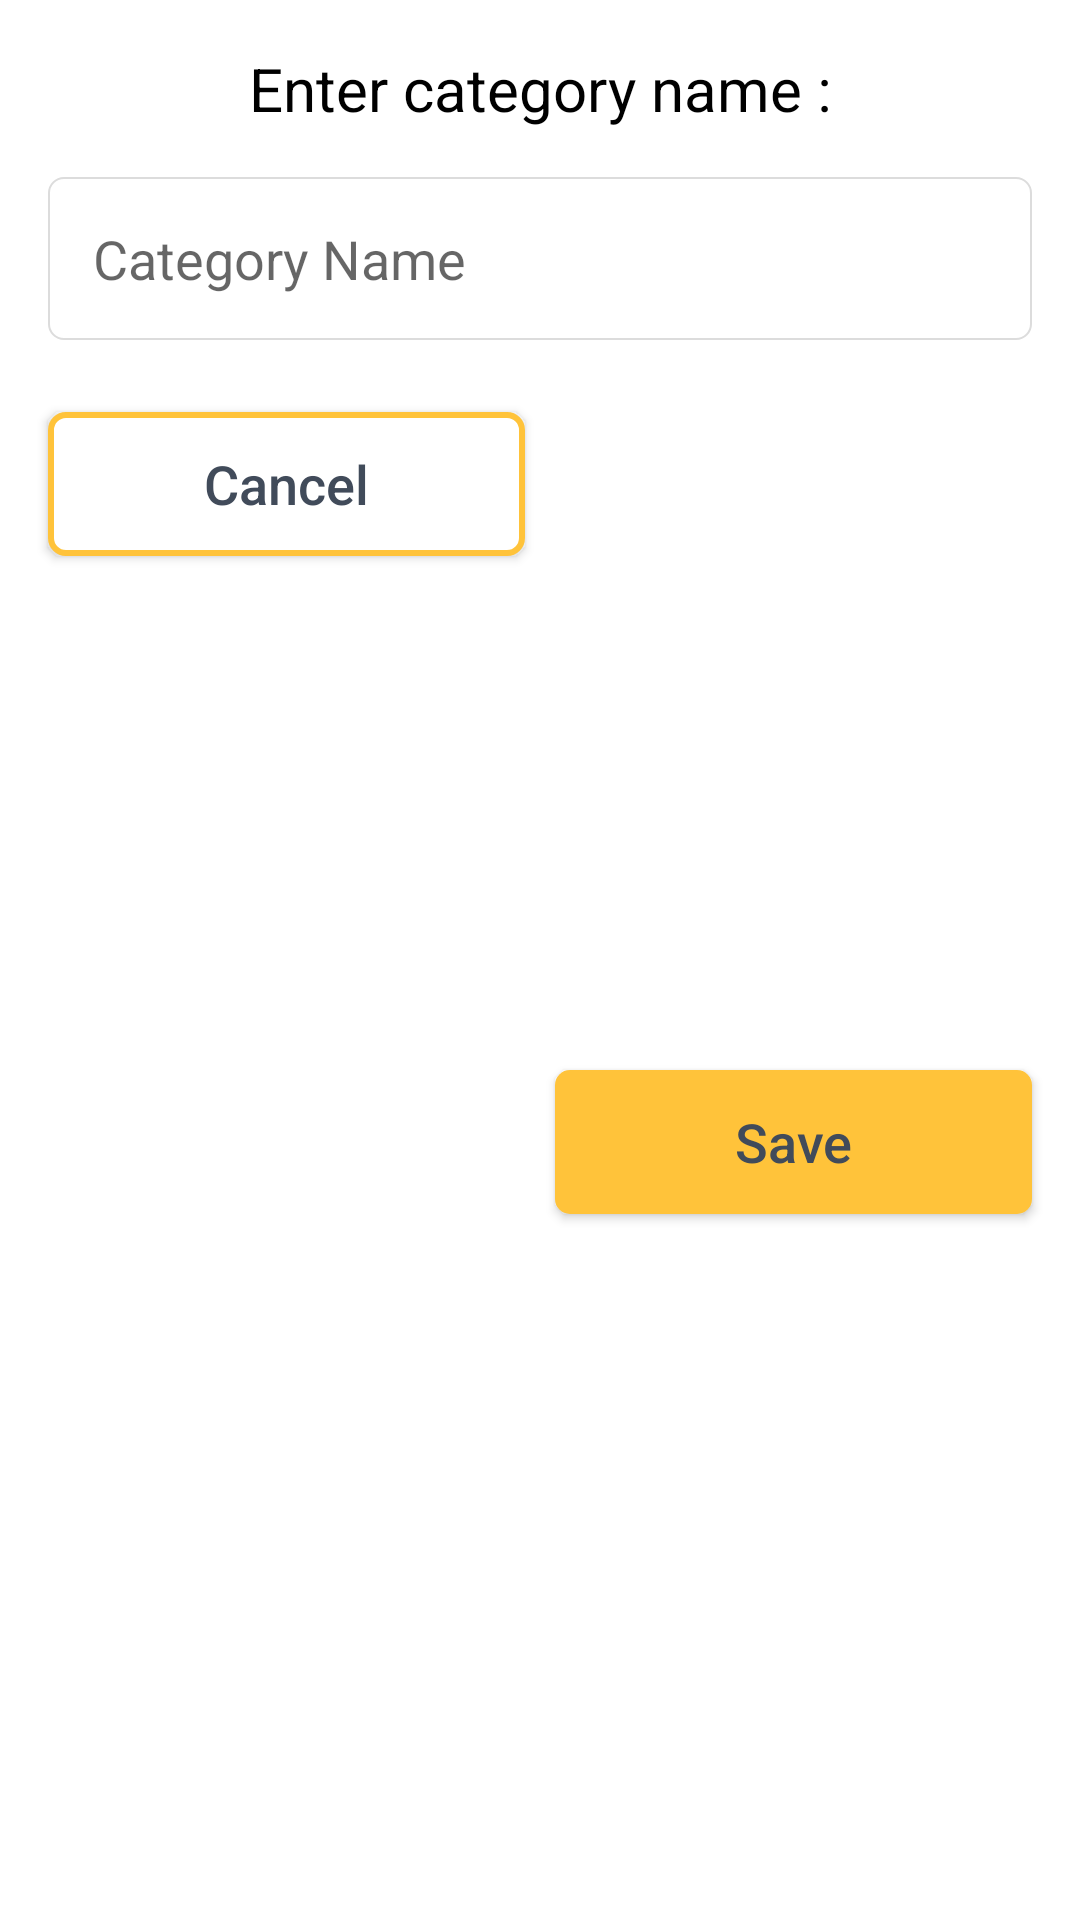

Write the Android layout XML for this screen, with the resource values it uses.
<!-- AndroidManifest.xml: application theme Theme.Jello -->
<!-- res/layout/add_category_dialog.xml -->
<?xml version="1.0" encoding="utf-8"?>
<androidx.constraintlayout.widget.ConstraintLayout xmlns:android="http://schemas.android.com/apk/res/android"
    xmlns:app="http://schemas.android.com/apk/res-auto"
    xmlns:tools="http://schemas.android.com/tools"
    android:layout_width="match_parent"
    android:layout_height="wrap_content">

    <androidx.constraintlayout.widget.Guideline
        android:id="@+id/guideline16"
        android:layout_width="wrap_content"
        android:layout_height="wrap_content"
        android:orientation="vertical"
        app:layout_constraintGuide_begin="16dp" />

    <androidx.constraintlayout.widget.Guideline
        android:id="@+id/guideline17"
        android:layout_width="wrap_content"
        android:layout_height="wrap_content"
        android:orientation="vertical"
        app:layout_constraintGuide_end="16dp" />

    <TextView
        android:id="@+id/txtTitleDialog"
        android:layout_width="wrap_content"
        android:layout_height="wrap_content"
        android:layout_marginTop="16dp"
        android:text="Enter category name :"
        android:textColor="@color/black"
        android:textSize="20sp"
        app:layout_constraintEnd_toStartOf="@+id/guideline17"
        app:layout_constraintStart_toStartOf="@+id/guideline16"
        app:layout_constraintTop_toTopOf="parent" />

    <EditText
        android:id="@+id/txtCategoryName"
        android:layout_width="0dp"
        android:layout_height="wrap_content"
        android:layout_marginTop="16dp"
        android:background="@drawable/text_field_selector"
        android:ems="10"
        android:focusable="true"
        android:hint="Category Name"
        android:inputType="textPersonName"
        android:padding="15dp"
        android:visibility="visible"
        app:layout_constraintEnd_toStartOf="@+id/guideline17"
        app:layout_constraintStart_toStartOf="@+id/guideline16"
        app:layout_constraintTop_toBottomOf="@+id/txtTitleDialog" />

    <androidx.appcompat.widget.AppCompatButton
        android:id="@+id/btnSave"
        android:layout_width="0dp"
        android:layout_height="wrap_content"
        android:layout_marginStart="5dp"
        android:layout_marginTop="24dp"
        android:layout_marginBottom="16dp"
        android:background="@drawable/btn_sign"
        android:text="Save"
        android:textAllCaps="false"
        android:textColor="@color/text_color"
        android:textSize="18sp"
        app:layout_constraintBottom_toBottomOf="parent"
        app:layout_constraintEnd_toStartOf="@+id/guideline17"
        app:layout_constraintHorizontal_bias="0.5"
        app:layout_constraintStart_toEndOf="@+id/btnCancel"
        app:layout_constraintTop_toBottomOf="@+id/txtCategoryName" />

    <androidx.appcompat.widget.AppCompatButton
        android:id="@+id/btnCancel"
        android:layout_width="0dp"
        android:layout_height="wrap_content"
        android:layout_marginTop="24dp"
        android:layout_marginEnd="5dp"
        android:background="@drawable/btn_not"
        android:text="Cancel"
        android:textAllCaps="false"
        android:textColor="@color/text_color"
        android:textSize="18sp"
        app:layout_constraintEnd_toStartOf="@+id/btnSave"
        app:layout_constraintHorizontal_bias="0.5"
        app:layout_constraintStart_toStartOf="@+id/guideline16"
        app:layout_constraintTop_toBottomOf="@+id/txtCategoryName" />

    <TextView
        android:id="@+id/txtErrorCategory"
        android:layout_width="wrap_content"
        android:layout_height="wrap_content"
        android:layout_marginStart="3dp"
        android:text="Error"
        android:textColor="#ff0000"
        android:visibility="gone"
        app:layout_constraintEnd_toStartOf="@+id/guideline17"
        app:layout_constraintHorizontal_bias="0.0"
        app:layout_constraintStart_toStartOf="@+id/guideline16"
        app:layout_constraintTop_toBottomOf="@+id/txtCategoryName" />
</androidx.constraintlayout.widget.ConstraintLayout>
<!-- resources referenced by this layout -->
<resources>
  <color name="black">#FF000000</color>
  <color name="text_color">#414b5a</color>
  <!-- drawable btn_not (drawable) -->
  <?xml version="1.0" encoding="utf-8"?>
  <shape xmlns:android="http://schemas.android.com/apk/res/android">
  <stroke android:color="@color/main_color" android:width="2dp"/>
      <solid android:color="@color/white" />
      <corners android:radius="5dp"/>
  </shape>
  <!-- drawable btn_sign (drawable) -->
  <?xml version="1.0" encoding="utf-8"?>
  <shape xmlns:android="http://schemas.android.com/apk/res/android">
  <solid android:color="#ffc33a"/>
      <corners android:radius="5dp"/>
  </shape>
  <!-- drawable text_field_selector (drawable) -->
  <?xml version="1.0" encoding="utf-8"?>
  <selector xmlns:android="http://schemas.android.com/apk/res/android">
   <item android:state_focused="false" android:drawable="@drawable/text_field"/>
      <item android:state_focused="true" android:drawable="@drawable/text_field_focuse"/>
  </selector>
  <style name="Theme.Jello" parent="Theme.MaterialComponents.DayNight.DarkActionBar">
          
          <item name="colorPrimary">@color/main_color</item>
          <item name="colorPrimaryVariant">#A8A8A8</item>
          <item name="colorOnPrimary">@color/white</item>
          
          <item name="colorSecondary">@color/teal_200</item>
          <item name="colorSecondaryVariant">@color/teal_700</item>
          <item name="colorOnSecondary">@color/black</item>
          
          <item name="android:statusBarColor" tools:targetApi="l">?attr/colorPrimaryVariant</item>
          
      </style>
  <color name="main_color">#ffc33a</color>
  <color name="white">#FFFFFFFF</color>
  <!-- drawable text_field (drawable) -->
  <?xml version="1.0" encoding="utf-8"?>
  <shape
      xmlns:android="http://schemas.android.com/apk/res/android"
      android:shape="rectangle">
      <solid android:color="#ffffff" />
      <stroke
          android:width="0.7dp"
          android:color="#dcdcdc" />
      <corners android:radius="5dp"/>
  </shape>
  <!-- drawable text_field_focuse (drawable) -->
  <?xml version="1.0" encoding="utf-8"?>
  <shape xmlns:android="http://schemas.android.com/apk/res/android"
      android:shape="rectangle">
      <solid android:color="#ffffff" />
      <stroke
          android:width="0.7dp"
          android:color="#b620e0" />
      <corners android:radius="5dp"/>
  </shape>
  <color name="teal_200">#FF03DAC5</color>
  <color name="teal_700">#FF018786</color>
</resources>
